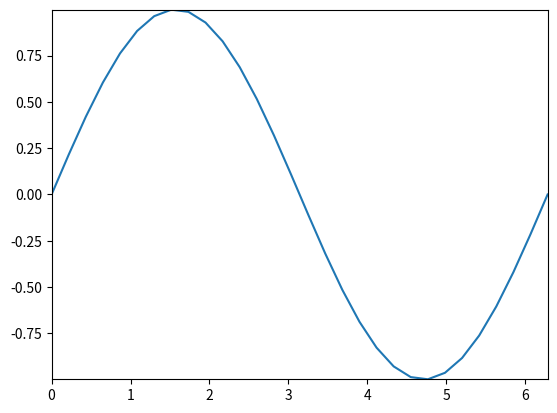
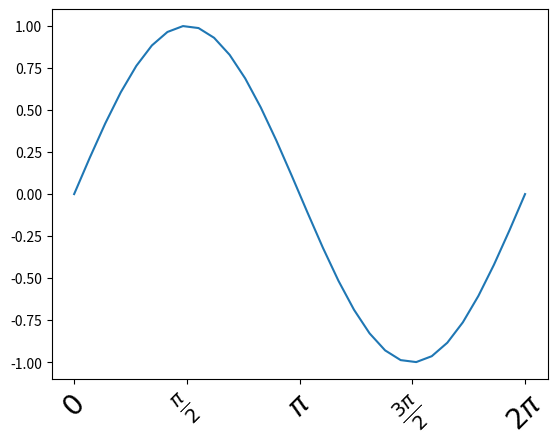
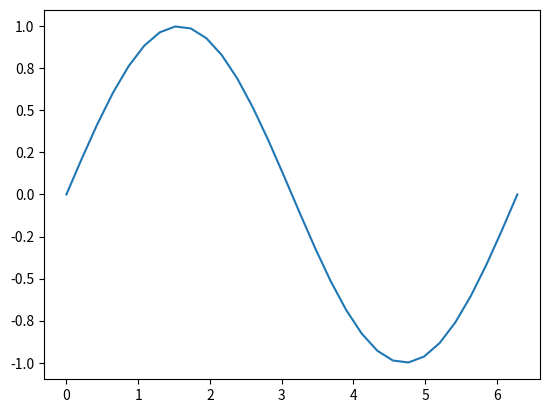
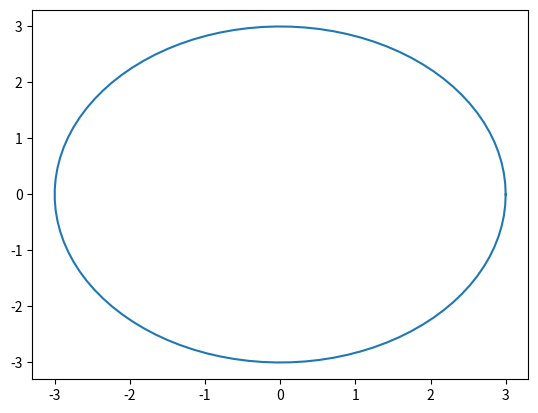
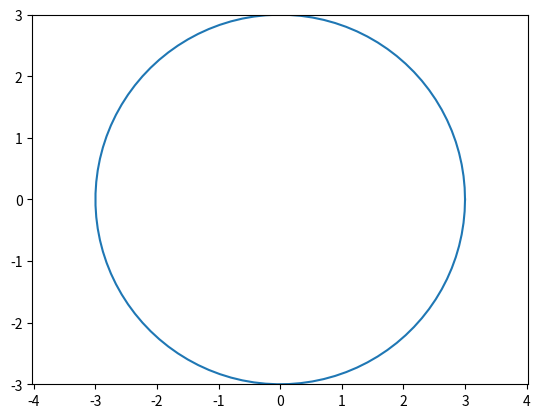
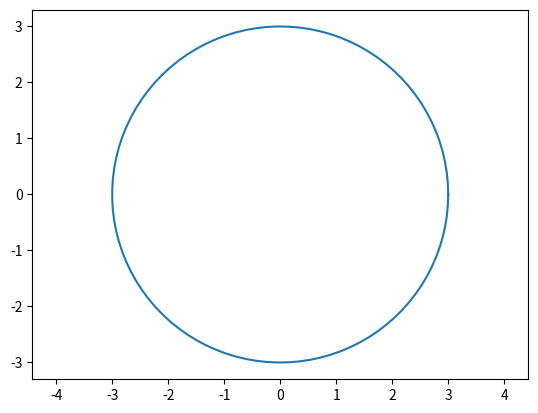
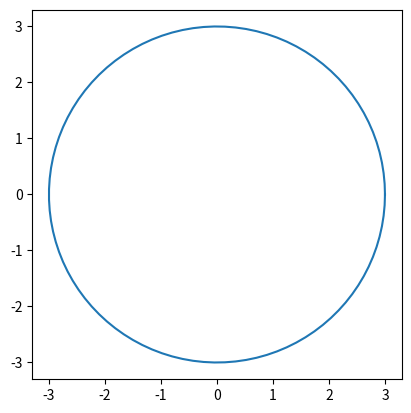
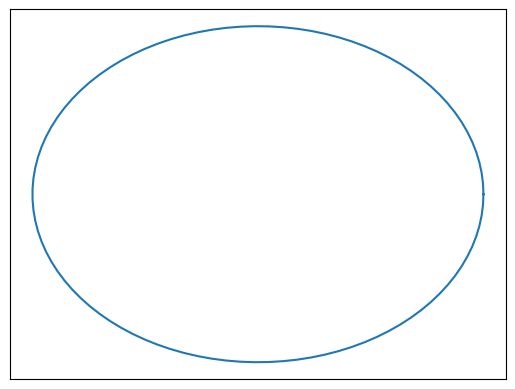
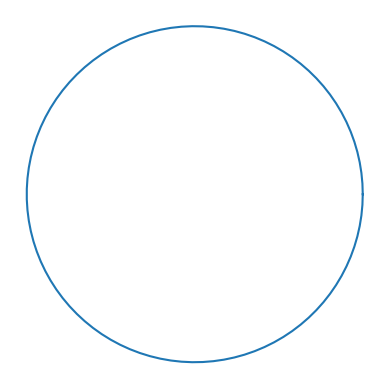

The matplotlib source for these figures, in order:
# ---
# jupyter:
#   jupytext:
#     formats: py
#     text_representation:
#       extension: .py
#       format_name: light
#       format_version: '1.5'
#       jupytext_version: 1.7.1
#   kernelspec:
#     display_name: Python 3
#     language: python
#     name: python3
# ---

# # Managing axis

# +
import matplotlib.pyplot as plt
import matplotlib as mp
import numpy as np

x = np.linspace(0, 2*np.pi, 30)
y = np.sin(x)
# -

# ## Changing the plot limits

# +
# Setting the limits of the figure
fig = plt.figure() 
ax = plt.gca()
plt.plot(x, y)
plt.xlim(x.min(), x.max())
plt.ylim(y.min(), y.max())

plt.show()
# -

# ## Changing the ticks and tick labels

# +
# Tick handling
fig = plt.figure() 
ax = plt.gca()
plt.plot(x, y)

# Defines location of xticks and sets the xticklabels
# $$ stands for mathematical writting
xticks = np.arange(0, 2*np.pi+np.pi/2., np.pi/2)
xticklabels = ["$0$", r"$\frac{\pi}{2}$", "$\pi$", r"$\frac{3\pi}{2}$", '$2\pi$']

# Length of xticks and xticklabels should be the same
ax.set_xticks(xticks)
ax.set_xticklabels(xticklabels, rotation=45, ha='center', fontsize=20)

plt.show()

# +
fig = plt.figure() 
ax = plt.gca()
plt.plot(x, y)

# Defines location of yticks and sets the yticklabels
yticks = np.arange(-1, 1 + 0.25, 0.25)
yticklabels = ['%.1f' %y for y in yticks]

# Length of yticks and yticklabels should be the same
ax.set_yticks(yticks)
ax.set_yticklabels(yticklabels)

plt.show()
# -

# ## Axis aspect
#
# By defaut, the shape of the axis is set as equal to the shape of the figure. To overcome this, use the `axis.axis` or the `axis.set_aspect` method (as shown [here](https://matplotlib.org/3.1.0/gallery/subplots_axes_and_figures/axis_equal_demo.html).
#
# For instance, a circle may look like an ellipse:

# +
import matplotlib.pyplot as plt
import numpy as np

# Plot circle of radius 3.
an = np.linspace(0, 2 * np.pi, 100)
x = 3 * np.cos(an)
y = 3 * np.sin(an)
# -

# Here, figure appears as an ellipse.
fig = plt.figure()
plt.plot(x, y)
plt.show()

fig = plt.figure()
ax = plt.gca()
plt.plot(x, y)
ax.axis('equal') # must be put before the xlim/ylim
ax.set_xlim(-3, 3)
ax.set_ylim(-3, 3)
plt.show()

fig = plt.figure()
ax = plt.gca()
plt.plot(x, y)
ax.set_aspect('equal', 'datalim') # changes the axis limits to have the good aspect
plt.show()

fig = plt.figure()
ax = plt.gca()
plt.plot(x, y)
ax.set_aspect('equal', 'box')  # changes the axes shape to have the good aspect
plt.show()

# ## Hiding tick labels
#
# Tick labels can be hidden by using the `set_visible` method:

fig = plt.figure()
ax = plt.gca()
ax.plot(x, y)
ax.get_xaxis().set_visible(False)  # removes xlabels
ax.get_yaxis().set_visible(False)  # removes xlabels
plt.show()

# ## Removing axis box
#
# The removal of the axis box is done by calling the `axis` method with a `False` argument:

fig = plt.figure()
ax = plt.gca()
ax.set_aspect('equal')
ax.plot(x, y)
ax.axis(False)
plt.show()
